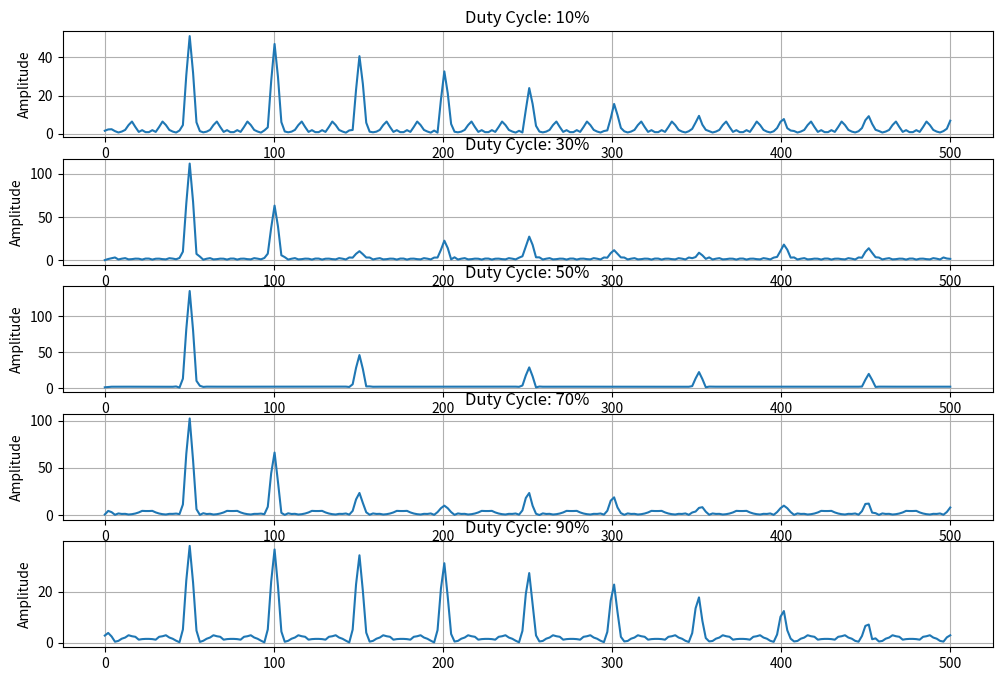

Here is the Python script that generated this plot:
import numpy as np

import matplotlib.pyplot as plt

# Parameters
frequency = 50  # Hz
sampling_rate = 1000  # Hz
duration = 0.5  # seconds
duty_cycles = [10, 30, 50, 70, 90]  # Duty cycles in percentage

# Time array
t = np.linspace(0, duration, int(sampling_rate * duration), endpoint=False)

# Generate PWM signal
def generate_pwm(frequency, duty_cycle, t):
    return 2 * (((t * frequency) % 1) < (duty_cycle / 100)).astype(float) - 1

window = np.sin(np.pi * t / duration) ** 3

# Plot FFT for each duty cycle
plt.figure(figsize=(12, 8))
for duty_cycle in duty_cycles:
    pwm_signal = generate_pwm(frequency, duty_cycle, t)
    pwm_signal -= np.average(pwm_signal)
    print(np.average(pwm_signal))
    pwm_signal *= window
    yf = np.fft.fft(pwm_signal)
    #yf = np.fft.fftshift(yf)
    #print(len(yf))
    #sprint(len(yff))
    xf = np.linspace(0.0, sampling_rate/(4*duration), int(len(yf)/2))
    #yf = np.fft.fftshift(yf)
    plt.subplot(len(duty_cycles), 1, duty_cycles.index(duty_cycle) + 1)
    plt.plot(xf, np.abs(yf[:len(xf)]))
    plt.title(f'Duty Cycle: {duty_cycle}%')
    plt.ylabel('Amplitude')
    plt.grid()
   # plt.plot(xf, np.abs(yf), label=f'Duty Cycle: {duty_cycle}%')

plt.show()